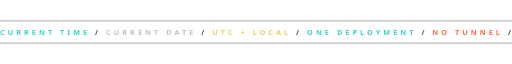
t = 0.00 s
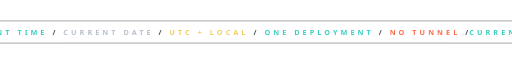
t = 1.67 s
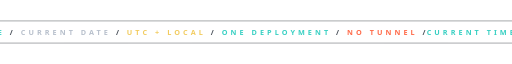
t = 3.33 s
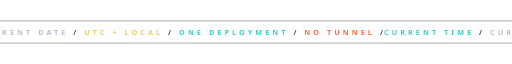
t = 5.00 s
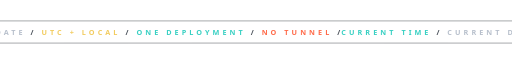
t = 6.67 s
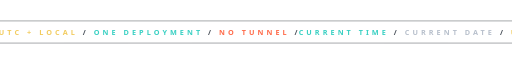
t = 8.33 s

The animated SVG that drew these frames (rendered in a browser with its animation timeline set to each time). Animation: 1 CSS @keyframes rule; frames cover the first 8.33 s, repeats indefinitely.

<svg xmlns="http://www.w3.org/2000/svg" width="1200" height="54" viewBox="0 0 1200 54" fill="none" role="img">
  <title>Meridian capabilities</title>
  <defs>
    <clipPath id="clip"><rect width="1200" height="54"/></clipPath>
    <style>
      .track { animation: scroll 20s linear infinite; }
      .item { font: 700 17px 'Segoe UI', Arial, sans-serif; letter-spacing: 2.6px; }
      @keyframes scroll { to { transform: translateX(-1200px); } }
      @media (prefers-reduced-motion: reduce) { .track { animation: none; } }
    </style>
  </defs>
  <path d="M0 1H1200M0 53H1200" stroke="#30363D"/>
  <g clip-path="url(#clip)">
    <g class="track">
      <text x="0" y="34" class="item" textLength="1200" lengthAdjust="spacing"><tspan fill="#39D0C3">CURRENT TIME</tspan><tspan fill="#484F58"> / </tspan><tspan fill="#B8C0CC">CURRENT DATE</tspan><tspan fill="#484F58"> / </tspan><tspan fill="#F2CC60">UTC + LOCAL</tspan><tspan fill="#484F58"> / </tspan><tspan fill="#39D0C3">ONE DEPLOYMENT</tspan><tspan fill="#484F58"> / </tspan><tspan fill="#FF6B4A">NO TUNNEL</tspan><tspan fill="#484F58"> / </tspan></text>
      <text x="1200" y="34" class="item" textLength="1200" lengthAdjust="spacing"><tspan fill="#39D0C3">CURRENT TIME</tspan><tspan fill="#484F58"> / </tspan><tspan fill="#B8C0CC">CURRENT DATE</tspan><tspan fill="#484F58"> / </tspan><tspan fill="#F2CC60">UTC + LOCAL</tspan><tspan fill="#484F58"> / </tspan><tspan fill="#39D0C3">ONE DEPLOYMENT</tspan><tspan fill="#484F58"> / </tspan><tspan fill="#FF6B4A">NO TUNNEL</tspan><tspan fill="#484F58"> / </tspan></text>
    </g>
  </g>
</svg>
